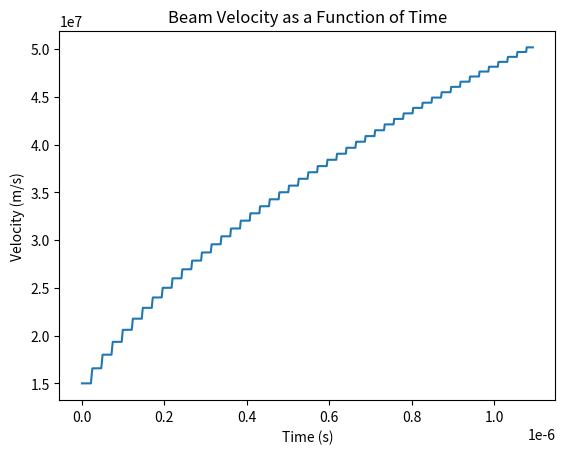
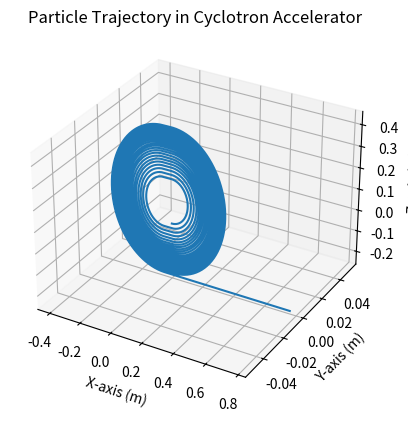
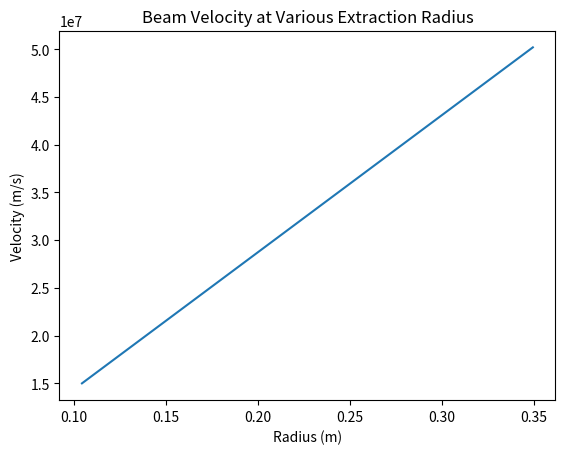

These charts were generated, in order, by the following Python code:
import numpy as np
import math as math 
import matplotlib.pyplot as plt             #Tools and libraries
from mpl_toolkits.mplot3d import Axes3D
from decimal import Decimal

c = 3.0E08                                 #Speed of Light (scalar)
e = [5000000.0, 0.0, 0.0]                  #Electric Field (vector)
b = [0.0, 0.0, -1.5]                       #Magnetic Field (vector)
bmag = np.linalg.norm(b)                   #Magnitude of Magnetic Field (vector)

class Particle:                            #Set up the structure and properties of a particle
	def __init__(self, pos, vel, mass, charge): 
		self.pos = pos
		self.vel = vel                      #Properties of the particle
		self.mass = mass
		self.charge = charge
	
	def radius(self,b):
		b = np.linalg.norm(b)
		speed = np.linalg.norm(self.vel)
		radius = speed * self.mass / (self.charge * b)
		return radius
		                                    #Properties of the particle's motion  
	def period(self):
		field = np.linalg.norm(b)
		period = 2.0 * math.pi * self.mass /( field * self.charge )
		return period
		



# choose a proton as the particle, describe in 3 Dimension 
proton = Particle([0.00, 0.0, 0.0], [0.05*c, 0.0, 0.0], 1.67E-27, +1.60E-19)

# We accelerate the particle with the electric field when it crosses the gap
gap_size = 0.5 * proton.radius(b)


###################################################################################
#	Given position and velocity, the function returns acceleration as an array in 3D
#	The magnetic field is applied where x > 0 or  x < - gap_size
#	The electric field is applied where x < 0 and x > - gap_size
###################################################################################

jumps =0
jumps_max = 46
count = 0

def a( q_over_m, r, v ):
	global count, jumps                # if you use the global statement, the variable will become available 
	if jumps >= jumps_max:			# "outside" the scope of the function, effectively becoming a global variable
		# No acceleration
		a = 0.0
	elif r[0] >= 0 or r[0] <= -gap_size:
		a = np.cross(v, b) 
		a = a * q_over_m
		if count:
			jumps += 1
			velo[jumps] = np.linalg.norm(v)
			count = 0
	else: 	
		a = np.array(e)	
		a = a * q_over_m
		if r[1] > 0:
			a = -a
		count += 1
	return a


###############################################################################
#  
#    Solving Equations of Motions Using RK4
#
###############################################################################



# initializes array that will hold the velocity of particle 
# each time it gains velocity (crosses gap)
velo = np.zeros((jumps_max + 1,))
velo[0] = np.linalg.norm(proton.vel)


def rk4(particle, iterations, desired_value):

	RK4_pos = []
	RK4_vel = []
	
	
	
	n = 400
	h = particle.period() / n
	q_over_m = particle.charge / particle.mass
	
	p_0 = np.array(particle.pos) 
	v_0 = np.array(particle.vel) 
	
	for i in range(iterations + 10):
		i += 1
		p_i = p_0
		v_i = v_0
	
		k1 = h * a( q_over_m, p_i, v_i )
		l1 = h * v_i
		
		
		k2 = h * a( q_over_m, p_0 + (l1 * 0.5), v_0 + (k1 * 0.5) )
		l2 = h * (v_0 + (k1 * 0.5))
		

		k3 = h * a( q_over_m, p_0 + (l2 * 0.5), v_0 + (k2 * 0.5) )
		l3 = h * (v_0 + (k2 * 0.5))
	
		k4 = h * a( q_over_m, p_0 + l3, v_0 + k3 )
		l4 = h * (v_0 + k3)
		

		v_0 = v_0 + (k1 + 2.0 * (k2 + k3) + k4) / 6.0
		p_0 = p_0 + (l1 + 2.0 * (l2 + l3) + l4) / 6.0
	
		
		
		if desired_value == 'velocity': 
			vel_mag = np.linalg.norm(v_0)
			RK4_vel.append(vel_mag)
			value = RK4_vel
		elif desired_value == 'position': 
			RK4_pos.append(p_0)
			value = RK4_pos
	
		
	return value
	

#######################################################################################
#  
#    Since this program graphs many figures, it is more convenient and efficient
#		to create a plot function. 
#		This function can accomodate 2D and 3D plots, note the first argument
#		must be a 3 element list, whose entries are labels for x,y,z coordinates, respectively.
#
#########################################################################################

def plot(coord_labels, title, dimension, x, y, z = 0):
	
	fig = plt.figure()
	
	if dimension == '2d':
		ax = fig.add_subplot(1,1,1)
		ax.plot(x, y )
	elif dimension == '3d':
		ax = fig.add_subplot(111,projection = dimension)
		ax.plot3D(x, z, y)
		ax.set_zlabel(coord_labels[2])
		
	ax.set_xlabel(coord_labels[0])
	ax.set_ylabel(coord_labels[1])
	ax.set_title(title)
	
		


###############################################################################
#  
#    Plotting Trajectory of Particle
#
###############################################################################


def position_plot(particle):

	x = []
	y = []
	z = []
	
	x.append(particle.pos[0])
	y.append(particle.pos[1])
	z.append(particle.pos[2])
	
	results = rk4(proton , 10000 ,'position')	
	
	for i in results:
		x.append(i[0])
		y.append(i[1])
		z.append(i[2])
		
	coordlabel = ["X-axis (m)","Y-axis (m)","Z-axis (m)"]
	plot(coordlabel, "Particle Trajectory in Cyclotron Accelerator", '3d', x,y,z)

	

###############################################################################
#  
#    velocity	vs. time plot
#
###############################################################################


def velocity_plot(particle):
	n = 400
	h = particle.period() / n
	
	v = rk4(proton , 10000 ,'velocity')	
	t = np.linspace(0, len(v) * h, len(v))
	
	
	coordlabel = ["Time (s)","Velocity (m/s)","Z-axis (m)"]
	plot(coordlabel, "Beam Velocity as a Function of Time", '2d', t,v)
	

	#prints final velocity
	final_velo = velo[len(velo) - 1]
	print (final_velo)

	#prints final time
	final_t = t[len(velo) - 1]
	print (final_t)

###############################################################################
#  
#    velocity vs radius
#
###############################################################################


def vel_rad_plot(particle):


	radius = np.zeros((len(velo),))

	for item in range(1, len(velo)+1):
		radius[item-1] = velo[item-1] * particle.mass / (particle.charge * bmag)
	
	coordlabel = ["Radius (m)","Velocity (m/s)","Z-axis (m)"]
	plot(coordlabel, "Beam Velocity at Various Extraction Radius", '2d', radius,velo)
	


velocity_plot(proton)
jumps = 0 
position_plot(proton)
vel_rad_plot(proton)
plt.show()



